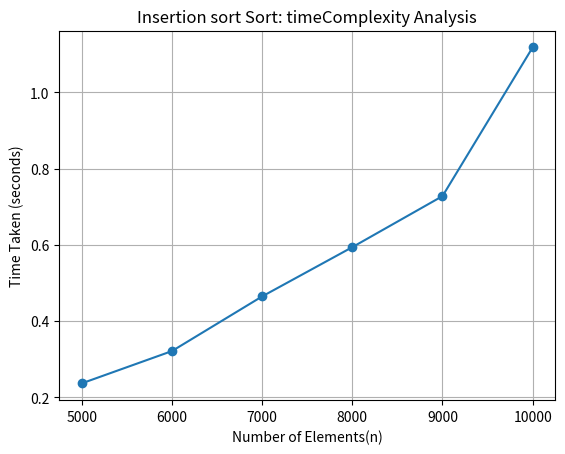

Here is the Python script that generated this plot:
import random
import time
import matplotlib.pyplot as plt

def insertion_sort(l):
    n=len(l)
    for i in range(1,n):
        j=i-1
        v=l[i]
        while j>=0 and l[j]>v:
            l[j+1]=l[j]
            j=j-1
        l[j+1]=v

n_list=[5000,6000,7000,8000,9000,10000]
sort_time=[]
for n in n_list:

    l=[random.randint(1,500) for _ in range(n)]

    s_time=time.time()
    insertion_sort(l)
    e_time=time.time()

    sort_time.append(e_time-s_time)


plt.plot(n_list,sort_time,marker='o')
plt.xlabel("Number of Elements(n)")
plt.ylabel("Time Taken (seconds)")
plt.title("Insertion sort Sort: timeComplexity Analysis")
plt.grid(True)
plt.savefig("insertion_sort_time_complexity.png",dpi=300, bbox_inches='tight')
plt.show()
